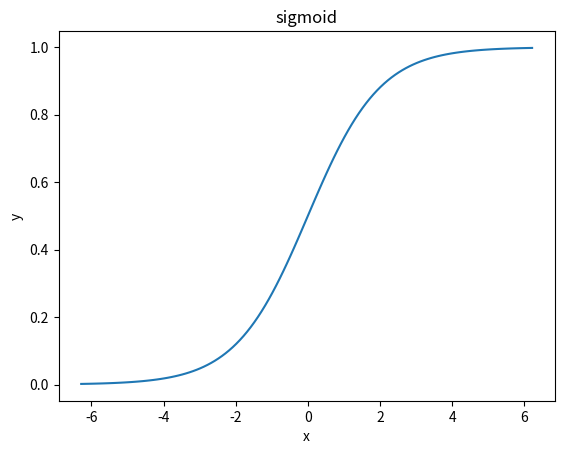

The matplotlib source for this figure:
import numpy as np
import matplotlib.pyplot as plt

x = np.arange(-2*np.pi, 2*np.pi, 0.1)
y = 1 / (1 + np.exp(-x))

plt.plot(x, y)
plt.xlabel('x')
plt.ylabel('y')
plt.title('sigmoid')
plt.show()
